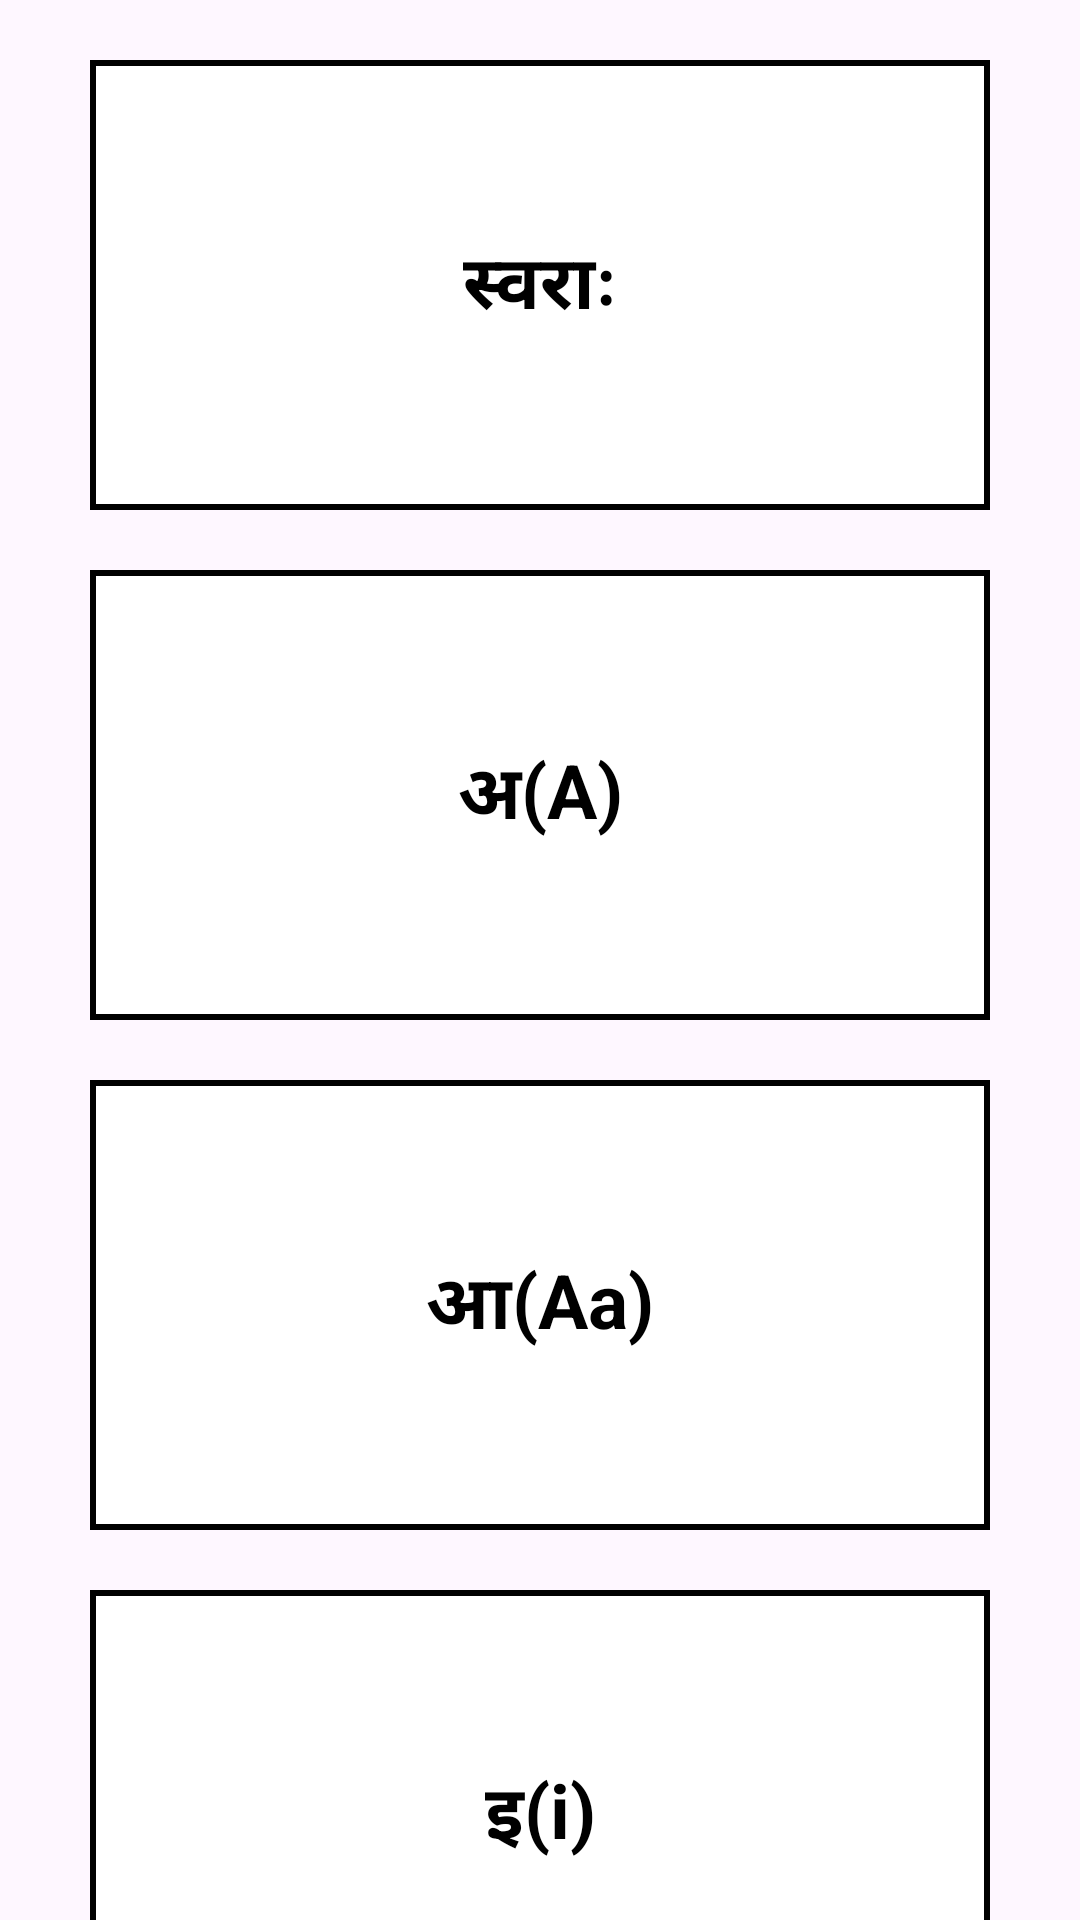

Layout XML and referenced resources for this Android screen:
<!-- AndroidManifest.xml: application theme Theme.Sankrit_app -->
<!-- res/layout/activity_vowels.xml -->
<?xml version="1.0" encoding="utf-8"?>
<LinearLayout xmlns:android="http://schemas.android.com/apk/res/android"
    xmlns:app="http://schemas.android.com/apk/res-auto"
    xmlns:tools="http://schemas.android.com/tools"
    android:id="@+id/main"
    android:layout_width="match_parent"
    android:layout_height="match_parent"
    android:orientation="vertical"
    tools:context=".vowels">

    <TextView
        android:id="@+id/vowel"
        android:layout_width="300dp"
        android:layout_height="150dp"

        android:layout_gravity="center"

        android:layout_marginTop="20sp"
        android:background="@drawable/rectangle"
        android:gravity="center"
        android:text="स्वराः"
        android:textColor="@android:color/black"
        android:textSize="25dp"
        android:textStyle="bold"
        tools:ignore="HardcodedText,SpUsage,TextSizeCheck" />
    <TextView
        android:id="@+id/vowel1"
        android:layout_width="300dp"
        android:layout_height="150dp"

        android:layout_gravity="center"

        android:layout_marginTop="20sp"
        android:background="@drawable/rectangle"
        android:gravity="center"
        android:text="अ(A)"
        android:textColor="@android:color/black"
        android:textSize="25dp"
        android:textStyle="bold"
        tools:ignore="HardcodedText,SpUsage,TextSizeCheck" />
    <TextView
        android:id="@+id/vowel2"
        android:layout_width="300dp"
        android:layout_height="150dp"

        android:layout_gravity="center"

        android:layout_marginTop="20sp"
        android:background="@drawable/rectangle"
        android:gravity="center"
        android:text="आ(Aa)"
        android:textColor="@android:color/black"
        android:textSize="25dp"
        android:textStyle="bold"
        tools:ignore="HardcodedText,SpUsage,TextSizeCheck" />
    <TextView
        android:id="@+id/vowel3"
        android:layout_width="300dp"
        android:layout_height="150dp"
        android:layout_gravity="center"
        android:layout_marginTop="20sp"
        android:background="@drawable/rectangle"
        android:gravity="center"
        android:text="इ(i)"
        android:textColor="@android:color/black"
        android:textSize="25dp"
        android:textStyle="bold"
        tools:ignore="HardcodedText,SpUsage,TextSizeCheck" />


</LinearLayout>
<!-- resources referenced by this layout -->
<resources>
  <!-- drawable rectangle (drawable) -->
  <?xml version="1.0" encoding="utf-8"?>
  <shape xmlns:android="http://schemas.android.com/apk/res/android">
      <solid android:color="@android:color/white" />
  <size android:height="100dp"
      android:width="200dp"/>
  
  
      <stroke
          android:width="2dp"
  
          android:color="@android:color/black" />
  </shape>
  <style name="Theme.Sankrit_app" parent="Base.Theme.Sankrit_app" />
  <style name="Base.Theme.Sankrit_app" parent="Theme.Material3.DayNight.NoActionBar">
          
          
      </style>
</resources>
